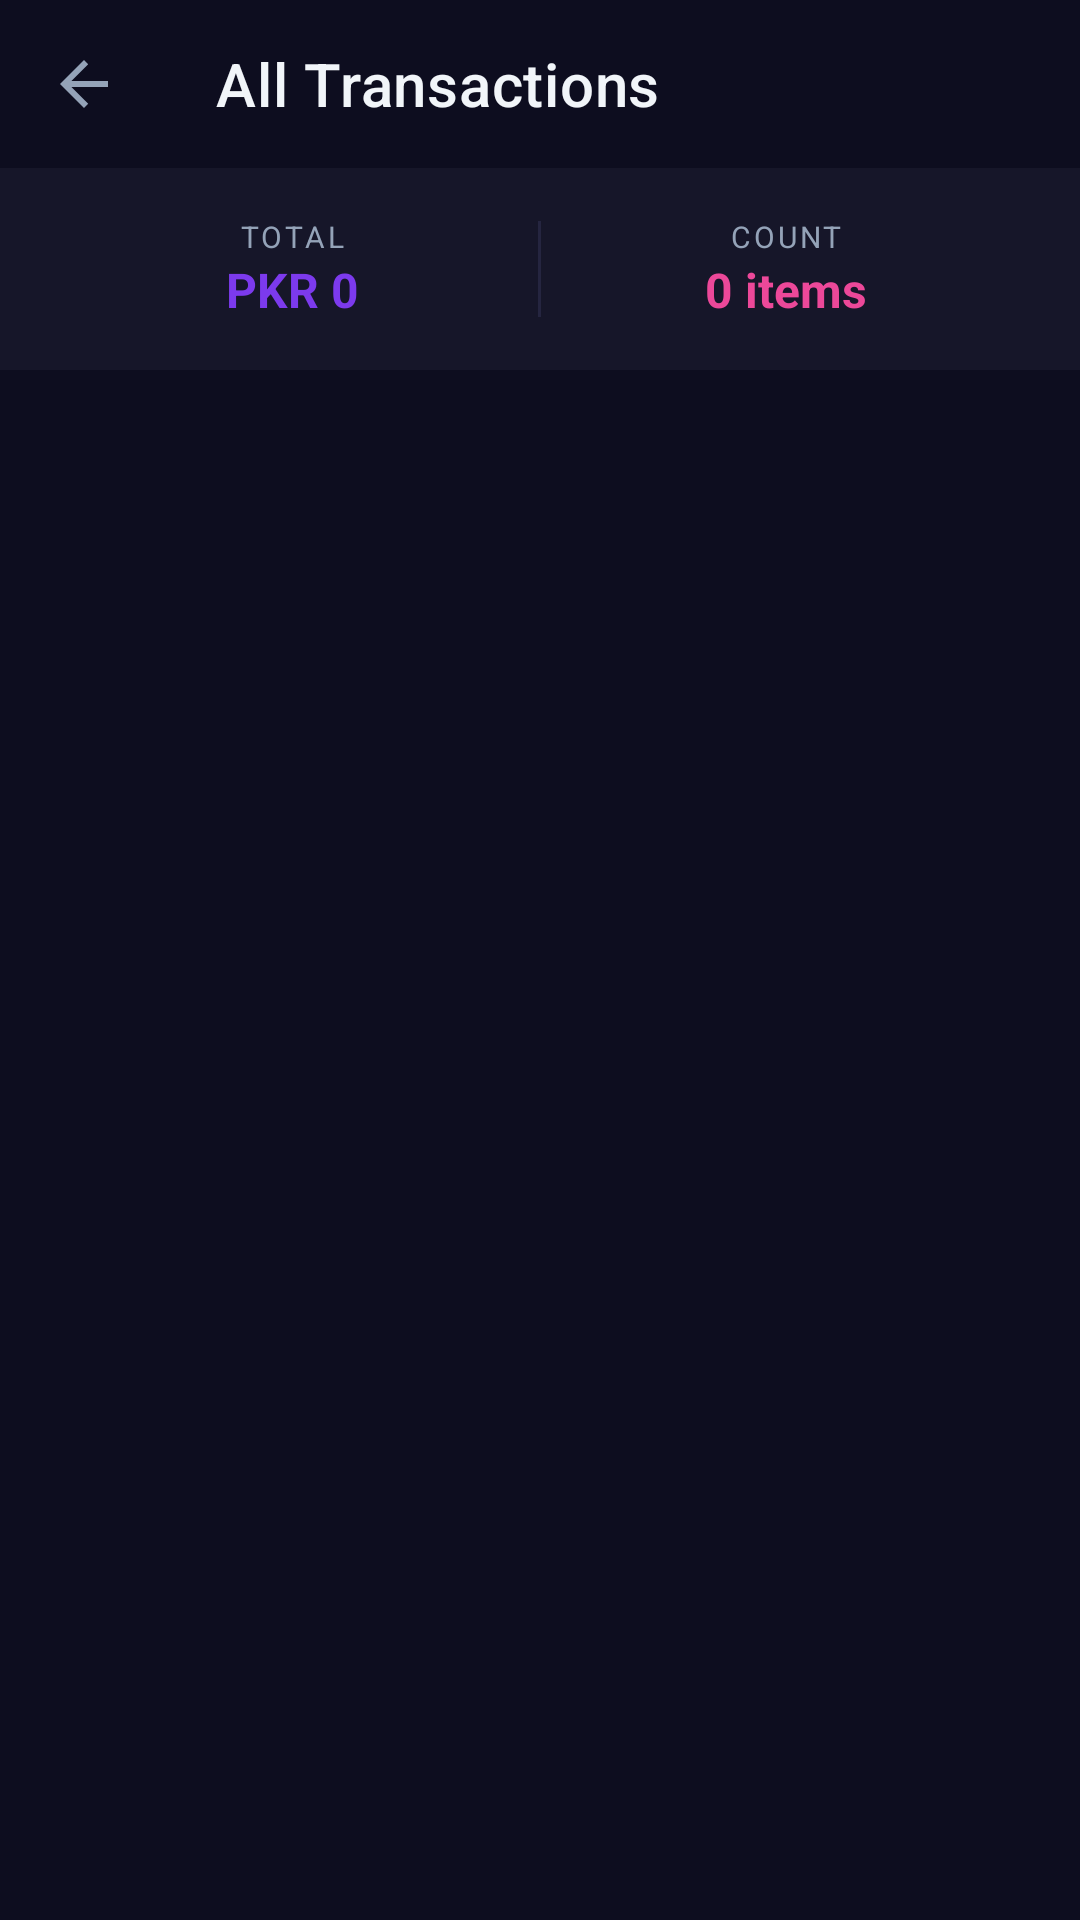

This screen was rendered from an Android layout file. Write that file and the resources it references.
<!-- AndroidManifest.xml: application theme Theme.ExpenseTracker -->
<!-- res/layout/activity_view_transactions.xml -->
<?xml version="1.0" encoding="utf-8"?>
<LinearLayout xmlns:android="http://schemas.android.com/apk/res/android"
    xmlns:app="http://schemas.android.com/apk/res-auto"
    android:layout_width="match_parent"
    android:layout_height="match_parent"
    android:background="@color/background"
    android:orientation="vertical">

    <androidx.appcompat.widget.Toolbar
        android:id="@+id/toolbar"
        android:layout_width="match_parent"
        android:layout_height="?attr/actionBarSize"
        android:background="@color/background"
        app:title="@string/transactions_title"
        app:titleTextColor="@color/text_primary"
        app:navigationIcon="?attr/homeAsUpIndicator"
        app:navigationIconTint="@color/text_primary" />

    
    <LinearLayout
        android:layout_width="match_parent"
        android:layout_height="wrap_content"
        android:background="@color/surface"
        android:orientation="horizontal"
        android:padding="16dp">

        <LinearLayout
            android:layout_width="0dp"
            android:layout_height="wrap_content"
            android:layout_weight="1"
            android:orientation="vertical"
            android:gravity="center">

            <TextView
                android:layout_width="wrap_content"
                android:layout_height="wrap_content"
                android:text="TOTAL"
                android:textColor="@color/text_secondary"
                android:textSize="10sp"
                android:letterSpacing="0.1" />

            <TextView
                android:id="@+id/tvTotalSummary"
                android:layout_width="wrap_content"
                android:layout_height="wrap_content"
                android:text="PKR 0"
                android:textColor="@color/primary"
                android:textSize="16sp"
                android:textStyle="bold" />
        </LinearLayout>

        <View
            android:layout_width="1dp"
            android:layout_height="32dp"
            android:layout_gravity="center_vertical"
            android:background="@color/divider" />

        <LinearLayout
            android:layout_width="0dp"
            android:layout_height="wrap_content"
            android:layout_weight="1"
            android:orientation="vertical"
            android:gravity="center">

            <TextView
                android:layout_width="wrap_content"
                android:layout_height="wrap_content"
                android:text="COUNT"
                android:textColor="@color/text_secondary"
                android:textSize="10sp"
                android:letterSpacing="0.1" />

            <TextView
                android:id="@+id/tvCountSummary"
                android:layout_width="wrap_content"
                android:layout_height="wrap_content"
                android:text="0 items"
                android:textColor="@color/secondary"
                android:textSize="16sp"
                android:textStyle="bold" />
        </LinearLayout>
    </LinearLayout>

    <androidx.recyclerview.widget.RecyclerView
        android:id="@+id/rvTransactions"
        android:layout_width="match_parent"
        android:layout_height="0dp"
        android:layout_weight="1"
        android:padding="8dp"
        android:clipToPadding="false" />

    <TextView
        android:id="@+id/tvEmpty"
        android:layout_width="match_parent"
        android:layout_height="0dp"
        android:layout_weight="1"
        android:text="No expenses recorded yet.\nGo back and add one!"
        android:textColor="@color/text_secondary"
        android:textSize="15sp"
        android:gravity="center"
        android:visibility="gone" />

</LinearLayout>
<!-- resources referenced by this layout -->
<resources>
  <color name="background">#0D0D1F</color>
  <color name="divider">#252540</color>
  <color name="primary">#7C3AED</color>
  <color name="secondary">#EC4899</color>
  <color name="surface">#161629</color>
  <color name="text_primary">#F1F5F9</color>
  <color name="text_secondary">#94A3B8</color>
  <string name="transactions_title">All Transactions</string>
  <style name="Theme.ExpenseTracker" parent="Theme.MaterialComponents.DayNight.NoActionBar">
          <item name="colorPrimary">@color/primary</item>
          <item name="colorPrimaryDark">@color/primary_dark</item>
          <item name="colorAccent">@color/secondary</item>
          <item name="android:windowBackground">@color/background</item>
          <item name="android:statusBarColor">@color/background</item>
          <item name="android:navigationBarColor">@color/background</item>
          <item name="colorSurface">@color/surface</item>
          <item name="colorOnSurface">@color/text_primary</item>
          <item name="android:textColorPrimary">@color/text_primary</item>
          <item name="android:textColorSecondary">@color/text_secondary</item>
          <item name="materialAlertDialogTheme">@style/AlertDialogTheme</item>
      </style>
  <color name="primary_dark">#4C1D95</color>
  <style name="AlertDialogTheme" parent="ThemeOverlay.MaterialComponents.MaterialAlertDialog">
          <item name="colorSurface">@color/surface</item>
          <item name="colorOnSurface">@color/text_primary</item>
          <item name="colorPrimary">@color/primary</item>
      </style>
</resources>
